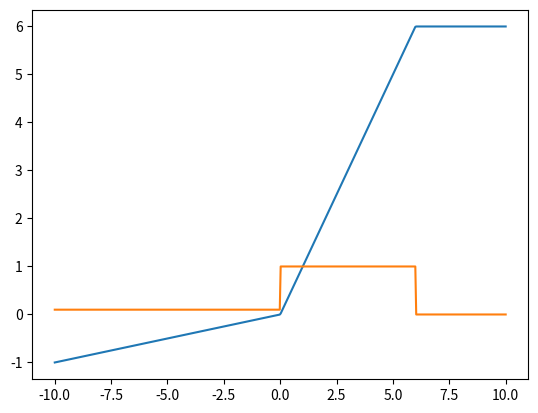

This chart was generated by the following Python code:
import numpy as np

__all__ = [
    'sigmoid', 'delta_sigmoid',
    'relu', 'delta_relu',
    'swish', 'delta_swish',
    'identity', 'delta_identity',
    'softmax', 'delta_softmax',
    'softplus', 'delta_softplus',
    'tanh', 'delta_tanh',
    'mish', 'delta_mish',
    'l2', 'delta_l2',
    'l1', 'delta_l1',
]


###########
# sigmoid #
###########
def sigmoid(z):
    z = np.asarray(z)
    return 1. / (1 + np.exp(-z))


def delta_sigmoid(z):
    # z = np.asarray(z)
    cache = sigmoid(z)
    return cache * (1. - cache)


########
# relu #
########
def relu(z, alpha=None, max_value=None):
    z = np.asarray(z)
    x = np.maximum(z, 0)
    if max_value is not None:
        x = np.clip(x, 0, max_value)
    if alpha is not None:
        neg_mask = (z < 0).astype(int)
        x += alpha * z * neg_mask
    return x


def delta_relu(z, alpha=None, max_value=None):
    z = np.asarray(z)
    x = (z >= 0).astype(int)
    if alpha is not None:
        neg = alpha * (z < 0).astype(float)
        x = x + neg
    if max_value is not None:
        pos_big = (z > max_value).astype(int)
        x = x - pos_big
    return x


#########
# swish #
#########
def swish(z, beta=1.):
    return z * sigmoid(beta * z)


def delta_swish(z, beta=1.):
    cache = sigmoid(beta * z)
    return cache + z * beta * cache * (1 - cache)


def identity(z):
    z = np.asarray(z)
    return z


def delta_identity(z):
    z = np.asarray(z)
    return np.ones(z.shape)


###########
# softmax #
###########
def softmax(z):
    # z = np.asarray(z)
    # if len(z.shape) > 1:
    #     z -= np.sum(z, axis=1).reshape([z.shape[0], 1])
    #     z = np.exp(z)
    #     z /= np.sum(z, axis=1).reshape([z.shape[0], 1])
    #     return z
    # else:
    #     z -= np.max(z)
    #     z = np.exp(z)
    #     z /= np.sum(z)
    #     return z
    z = np.asanyarray(z)
    # shift
    z -= np.max(z, axis=-1, keepdims=True)
    z = np.exp(z)
    z /= np.sum(z, axis=-1, keepdims=True)
    return z


def delta_softmax(z):
    z = np.asarray(z)
    return np.ones(z.shape, dtype=z.dtype)


############
# softplus #
############
def softplus(z):
    return np.log(1 + np.exp(z))


def delta_softplus(z):
    return sigmoid(z)


########
# tanh #
########
def tanh(z):
    z = np.asarray(z)
    return np.tanh(z)


def delta_tanh(z):
    z = np.asarray(z)
    return 1 - np.power(np.tanh(z), 2)


########
# mish #
########
def mish(z):
    return tanh(softplus(z))


def delta_mish(z):
    return delta_tanh(softplus(z)) * delta_softplus(z)


######
# l2 #
######
def l2(z, weight_decay):
    return 0.5 * weight_decay * np.sum(np.square(z))


def delta_l2(z, weight_decay):
    return weight_decay * z


######
# l1 #
######
def l1(z, weight_decay):
    return weight_decay * np.sum(np.abs(z))


def delta_l1(z, weight_decay):
    return weight_decay * (z >= 0).astype(float) - (z < 0).astype(float)


if __name__ == '__main__':
    import matplotlib.pyplot as plt

    x = np.linspace(start=-10, stop=10, num=500)
    y = relu(x, alpha=0.1, max_value=6)
    dy = delta_relu(x, alpha=0.1, max_value=6)
    plt.plot(x, y)
    plt.plot(x, dy)
    plt.show()
